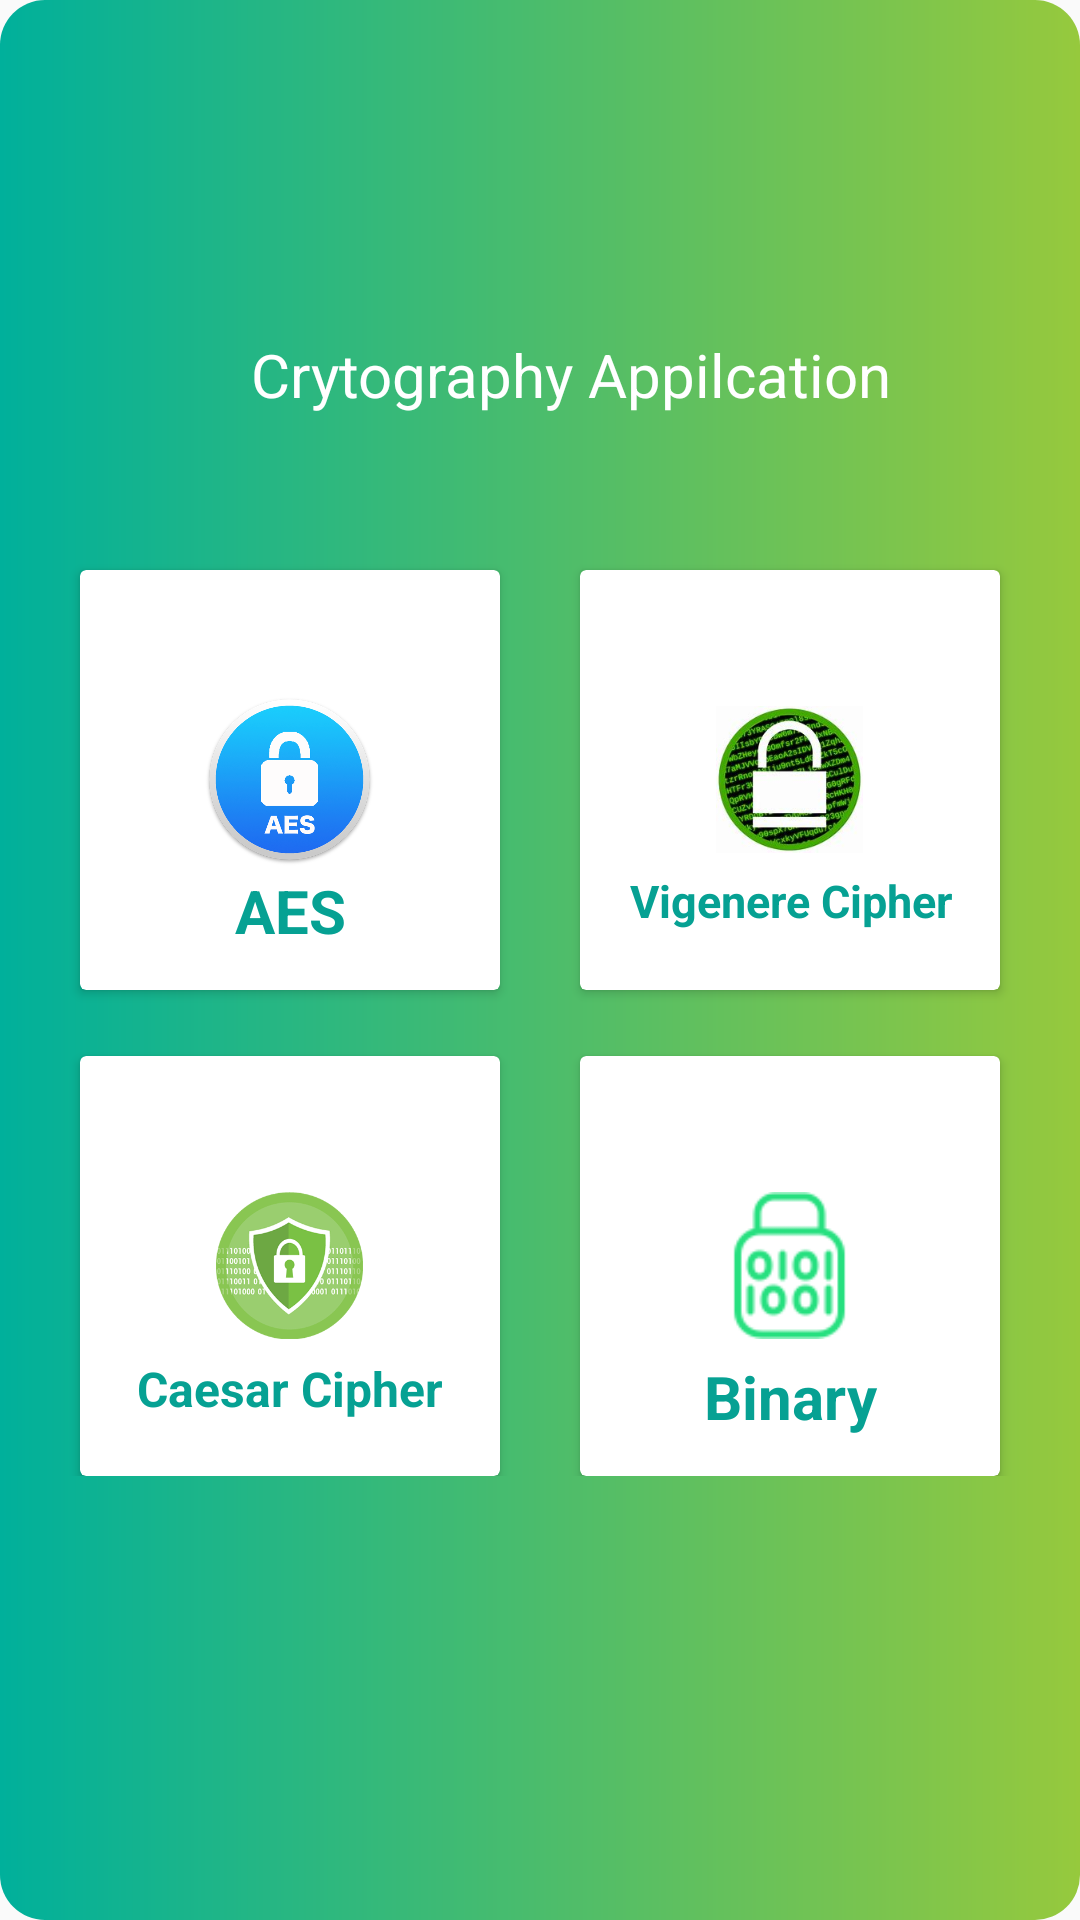

Produce the Android XML layout that renders to this screen, including the resource entries it uses.
<!-- AndroidManifest.xml: application theme Theme.Cryptography -->
<!-- res/layout/activity_main.xml -->
<?xml version="1.0" encoding="utf-8"?>
<androidx.constraintlayout.widget.ConstraintLayout xmlns:android="http://schemas.android.com/apk/res/android"
    xmlns:app="http://schemas.android.com/apk/res-auto"
    xmlns:tools="http://schemas.android.com/tools"
    android:layout_width="match_parent"
    android:layout_height="match_parent"
    android:background="@drawable/trending_background"
    tools:context=".MainActivity">

    <ScrollView
        android:id="@+id/ss"
        android:layout_width="match_parent"
        android:layout_height="0dp"
        android:overScrollMode="never"
        android:scrollbars="none"
        tools:ignore="MissingConstraints">

        <androidx.constraintlayout.widget.ConstraintLayout
            android:layout_width="match_parent"
            android:layout_marginTop="100dp"
            android:layout_height="wrap_content">
          <LinearLayout
              android:id="@+id/linera_heading"
              android:layout_width="match_parent"
              android:layout_height="wrap_content"

              android:orientation="vertical">
              <TextView
                  android:layout_width="match_parent"
                  android:layout_height="50dp"
                  android:layout_marginStart="20dp"
                  android:gravity="center"
                  android:text="@string/crytography_appilcation"
                  android:textColor="@android:color/white"
                  android:textSize="20sp" />

          </LinearLayout>

            <androidx.cardview.widget.CardView
                android:id="@+id/card_aes"
                android:layout_width="0dp"
                android:layout_height="140dp"
                android:layout_marginTop="90dp"
                android:gravity="center"
                android:orientation="vertical"
                android:padding="15dp"
                app:layout_constraintDimensionRatio="H,1:1"
                app:layout_constraintEnd_toStartOf="@id/card_vc"
                app:layout_constraintStart_toStartOf="parent"
                app:layout_constraintTop_toTopOf="parent">

                <ImageView
                    android:id="@+id/main_aes"
                    android:layout_width="65dp"
                    android:layout_height="65dp"
                    android:layout_gravity="center"
                    android:clickable="true"
                    android:contentDescription="@string/app_name"
                    android:padding="2dp"
                    android:src="@drawable/aes"
                    android:focusable="true" />

                <TextView
                    android:layout_width="match_parent"
                    android:layout_height="wrap_content"
                    android:layout_marginTop="100dp"
                    android:gravity="center"
                    android:text="@string/aes"
                    android:textColor="@color/colorAccent"
                    android:textSize="20sp"
                    android:textStyle="bold" />
            </androidx.cardview.widget.CardView>

            <androidx.cardview.widget.CardView
                android:id="@+id/card_vc"
                android:layout_width="0dp"
                android:layout_height="140dp"
                android:layout_marginTop="90dp"

                android:background="@drawable/white_rectangle_background"
                android:gravity="center"
                android:orientation="vertical"
                app:layout_constraintStart_toEndOf="@id/card_aes"
                android:padding="15dp"
                app:layout_constraintDimensionRatio="H,1:1"
                app:layout_constraintEnd_toEndOf="parent"
                app:layout_constraintTop_toTopOf="parent"
                >

                <ImageView
                    android:id="@+id/main_vc"
                    android:layout_width="65dp"
                    android:layout_height="65dp"
                    android:layout_gravity="center"
                    android:layout_margin="8dp"
                    android:clickable="true"
                    android:contentDescription="@string/app_name"
                    android:padding="8dp"
                    android:src="@drawable/vc"
                    android:focusable="true" />

                <TextView
                    android:layout_width="match_parent"
                    android:layout_height="wrap_content"
                    android:gravity="center"
                    android:text="@string/vigenere_cipher"
                    android:layout_marginTop="100dp"
                    android:textColor="@color/colorAccent"
                    android:textSize="15sp"
                    android:textStyle="bold"/>

            </androidx.cardview.widget.CardView>

            <androidx.cardview.widget.CardView
                android:id="@+id/card_cc"
                android:layout_width="0dp"
                android:layout_height="140dp"
                android:layout_marginTop="22dp"
                android:background="@drawable/white_rectangle_background"
                android:gravity="center"
                android:orientation="vertical"
                app:layout_constraintEnd_toStartOf="@id/card_vc"
                android:padding="15dp"
                app:layout_constraintDimensionRatio="H,1:1"
                app:layout_constraintStart_toStartOf="parent"
                app:layout_constraintTop_toBottomOf="@id/card_aes"
                >
                <ImageView
                    android:id="@+id/main_cc"
                    android:layout_width="65dp"
                    android:layout_height="65dp"
                    android:clickable="true"
                    android:layout_gravity="center"
                    android:layout_margin="8dp"
                    android:contentDescription="@string/app_name"
                    android:padding="8dp"
                    android:src="@drawable/caesarcipher"
                    android:focusable="true" />
                <TextView
                    android:layout_width="match_parent"
                    android:layout_height="wrap_content"
                    android:gravity="center"
                    android:text="@string/caesar_cipher"
                    android:layout_marginTop="100dp"
                    android:textColor="@color/colorAccent"
                    android:textSize="16sp"
                    android:textStyle="bold"/>

            </androidx.cardview.widget.CardView>

            <androidx.cardview.widget.CardView
                android:id="@+id/card_binary"
                android:layout_width="0dp"
                android:layout_height="140dp"
                android:layout_marginTop="22dp"
                android:background="@drawable/white_rectangle_background"
                android:gravity="center"
                android:orientation="vertical"
                app:layout_constraintStart_toEndOf="@id/card_aes"
                android:padding="15dp"
                app:layout_constraintDimensionRatio="H,1:1"
                app:layout_constraintEnd_toEndOf="parent"
                app:layout_constraintTop_toBottomOf="@id/card_vc"
                >
                <ImageView
                    android:id="@+id/main_binary"
                    android:layout_width="65dp"
                    android:layout_height="65dp"
                    android:layout_margin="8dp"
                    android:clickable="true"
                    android:layout_gravity="center"
                    android:contentDescription="@string/app_name"
                    android:padding="8dp"
                    android:src="@drawable/bin"
                    android:focusable="true" />
                <TextView
                    android:layout_width="match_parent"
                    android:layout_height="wrap_content"
                    android:gravity="center"
                    android:text="@string/binary"
                    android:layout_marginTop="100dp"
                    android:textColor="@color/colorAccent"
                    android:textSize="20sp"
                    android:textStyle="bold"/>

            </androidx.cardview.widget.CardView>



        </androidx.constraintlayout.widget.ConstraintLayout>
    </ScrollView>
</androidx.constraintlayout.widget.ConstraintLayout>
<!-- resources referenced by this layout -->
<resources>
  <color name="colorAccent">#06A193</color>
  <!-- drawable aes: png bitmap (drawable, 155848 bytes) -->
  <!-- drawable bin: png bitmap (drawable, 1953 bytes) -->
  <!-- drawable caesarcipher: png bitmap (drawable, 36750 bytes) -->
  <!-- drawable trending_background (drawable) -->
  <?xml version="1.0" encoding="utf-8"?>
  
  <shape xmlns:android="http://schemas.android.com/apk/res/android"
      android:shape="rectangle">
  
      <gradient
          android:angle="360"
          android:endColor="@color/colorTrendingEnd"
          android:startColor="@color/colorTrendingStart"/>
      <corners
          android:radius="15dp"/>
  
  </shape>
  <!-- drawable vc: jpg bitmap (drawable, 11537 bytes) -->
  <string name="aes">AES</string>
  <string name="app_name">Cryptography</string>
  <string name="binary">Binary</string>
  <string name="caesar_cipher">Caesar Cipher</string>
  <string name="crytography_appilcation">Crytography Appilcation</string>
  <string name="vigenere_cipher">Vigenere Cipher</string>
  <style name="Theme.Cryptography" parent="Theme.MaterialComponents.DayNight.NoActionBar.Bridge">
          
          <item name="colorPrimary">#009688</item>
          <item name="colorPrimaryVariant">#009688</item>
          <item name="colorOnPrimary">@color/white</item>
          
          <item name="colorSecondary">@color/teal_200</item>
          <item name="colorSecondaryVariant">@color/teal_700</item>
          <item name="colorOnSecondary">@color/black</item>
          
          <item name="android:statusBarColor" tools:targetApi="l">?attr/colorPrimaryVariant</item>
          
      </style>
  <color name="colorTrendingEnd">#96C93D</color>
  <color name="colorTrendingStart">#00B09B</color>
  <color name="white">#FFFFFFFF</color>
  <color name="teal_200">#FF03DAC5</color>
  <color name="teal_700">#FF018786</color>
  <color name="black">#FF000000</color>
</resources>
